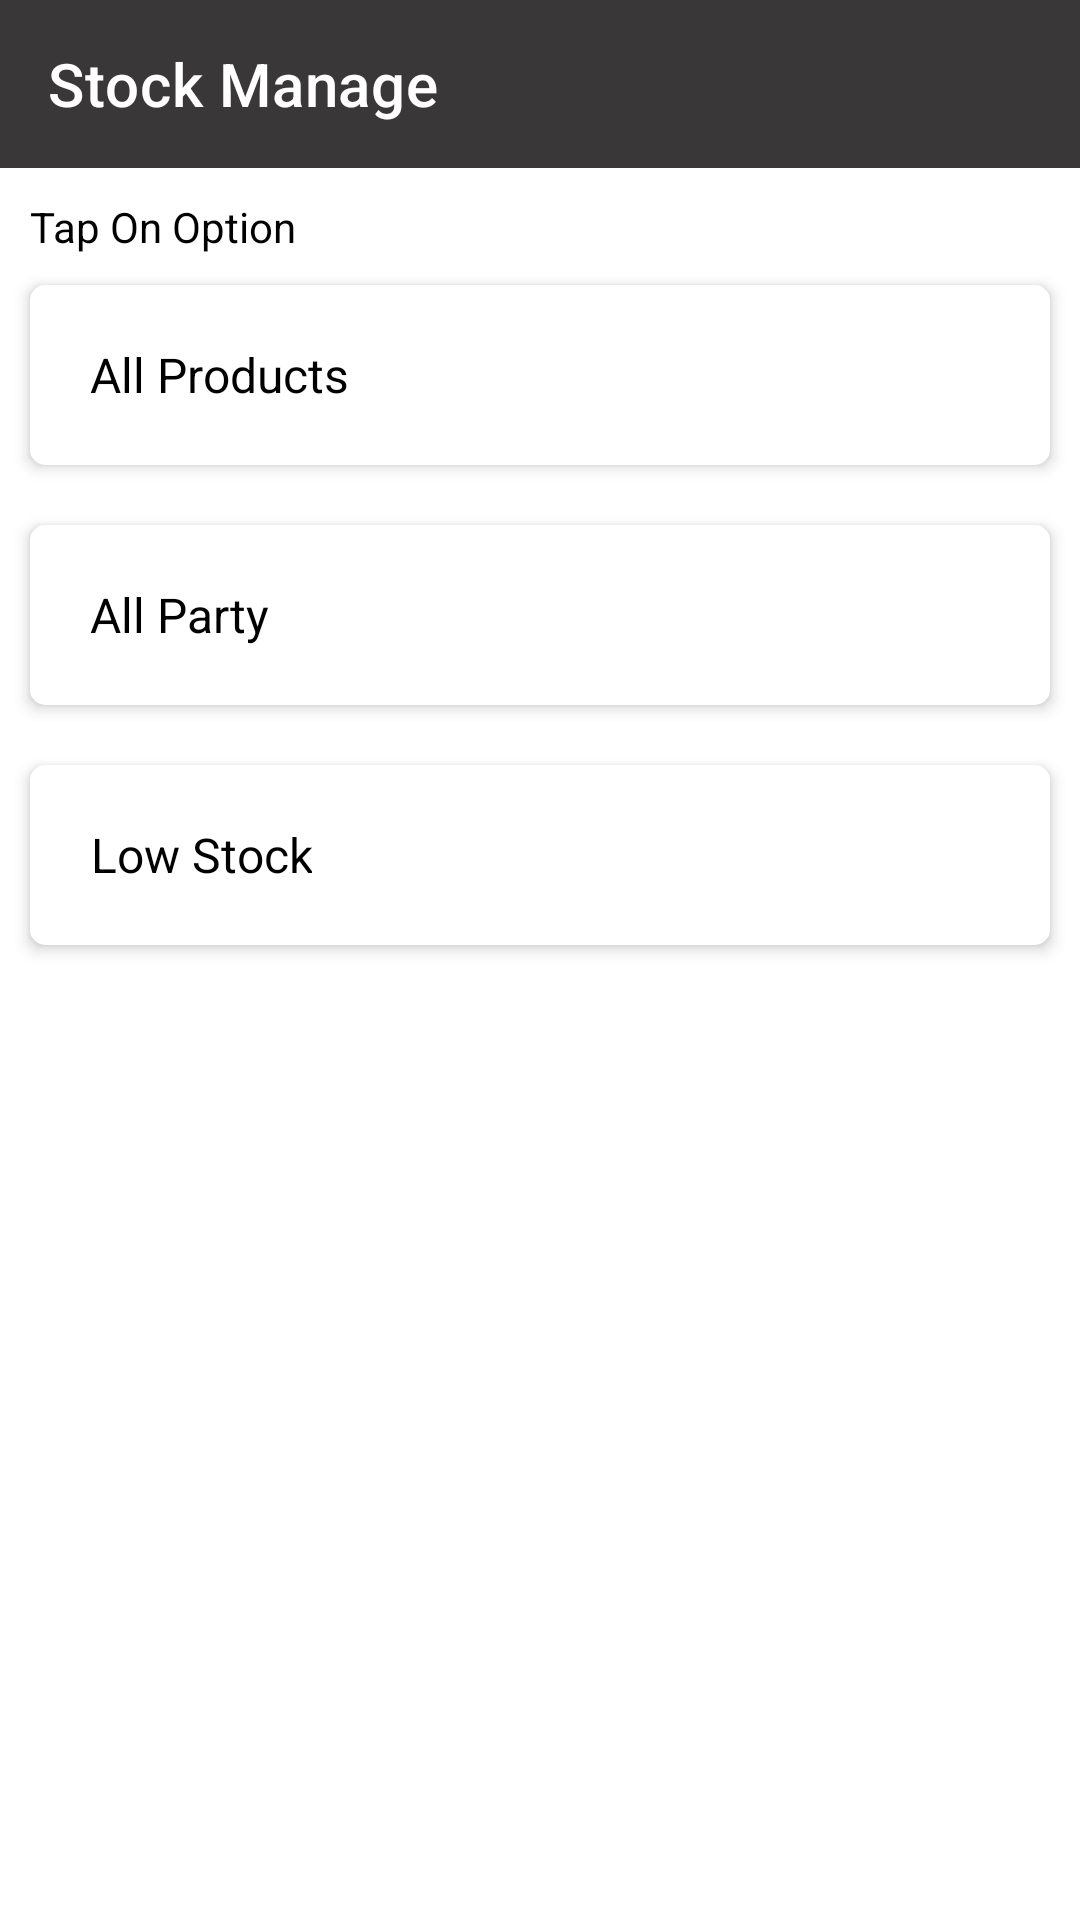

Layout XML and referenced resources for this Android screen:
<!-- AndroidManifest.xml: application theme Theme.AdminSideDemoProject -->
<!-- res/layout/activity_stock_manage.xml -->
<?xml version="1.0" encoding="utf-8"?>
<RelativeLayout xmlns:android="http://schemas.android.com/apk/res/android"
    xmlns:app="http://schemas.android.com/apk/res-auto"
    xmlns:tools="http://schemas.android.com/tools"
    android:layout_width="match_parent"
    android:layout_height="match_parent"
    tools:context=".StockManageActivity">

    <androidx.appcompat.widget.Toolbar
        android:id="@+id/stock_manage_activity"
        android:layout_width="match_parent"
        android:layout_height="?attr/actionBarSize"
        android:layout_alignParentTop="true"
        app:titleTextColor="@color/white"
        app:navigationIcon="@drawable/ic_back_arrwo_white"
        app:title="Stock Manage"
        android:background="@color/appl_all_view_color" />

    <LinearLayout
        android:layout_width="match_parent"
        android:layout_height="match_parent"
        android:layout_below="@+id/stock_manage_activity"
        android:orientation="vertical">
        <TextView
            android:layout_width="match_parent"
            android:layout_height="wrap_content"
            android:text="Tap On Option"
            android:textColor="@color/black"
            android:textSize="14sp"
            android:layout_marginStart="10dp"
            android:layout_marginTop="10dp"
            android:layout_marginEnd="10dp"
            >

        </TextView>
        <androidx.cardview.widget.CardView
            android:id="@+id/All_stock_items"
            android:layout_width="match_parent"
            android:layout_height="60dp"
            android:layout_margin="10dp"
            app:cardCornerRadius="5dp"
            app:cardElevation="3dp">

            <RelativeLayout
                android:layout_width="match_parent"
                android:layout_gravity="center"
                android:layout_height="wrap_content">

                <TextView
                    android:layout_width="wrap_content"
                    android:layout_height="wrap_content"
                    android:layout_alignParentStart="true"
                    android:layout_marginStart="20dp"
                    android:layout_marginTop="10dp"
                    android:layout_marginBottom="10dp"
                    android:gravity="center"
                    android:text="All Products"
                    android:textColor="@color/black"
                    android:textSize="16sp" />


            </RelativeLayout>
        </androidx.cardview.widget.CardView>
        <androidx.cardview.widget.CardView
            android:id="@+id/All_party"
            android:layout_width="match_parent"
            android:layout_height="60dp"
            android:layout_margin="10dp"
            app:cardCornerRadius="5dp"
            app:cardElevation="3dp">

            <RelativeLayout
                android:layout_width="match_parent"
                android:layout_gravity="center"
                android:layout_height="wrap_content">

                <TextView
                    android:layout_width="wrap_content"
                    android:layout_height="wrap_content"
                    android:layout_alignParentStart="true"
                    android:layout_marginStart="20dp"
                    android:layout_marginTop="10dp"
                    android:layout_marginBottom="10dp"
                    android:gravity="center"
                    android:text="All Party"
                    android:textColor="@color/black"
                    android:textSize="16sp" />


            </RelativeLayout>
        </androidx.cardview.widget.CardView>
        <androidx.cardview.widget.CardView
            android:id="@+id/low_stock"
            android:layout_width="match_parent"
            android:layout_height="60dp"
            android:layout_margin="10dp"
            app:cardCornerRadius="5dp"
            app:cardElevation="3dp">

            <RelativeLayout
                android:layout_width="match_parent"
                android:layout_gravity="center"
                android:layout_height="wrap_content">

                <TextView
                    android:layout_width="wrap_content"
                    android:layout_height="wrap_content"
                    android:layout_alignParentStart="true"
                    android:layout_marginStart="20dp"
                    android:layout_marginTop="10dp"
                    android:layout_marginBottom="10dp"
                    android:gravity="center"
                    android:text="Low Stock"
                    android:textColor="@color/black"
                    android:textSize="16sp" />
            </RelativeLayout>
        </androidx.cardview.widget.CardView>
    </LinearLayout>
</RelativeLayout>
<!-- resources referenced by this layout -->
<resources>
  <color name="appl_all_view_color">#393737</color>
  <color name="black">#FF000000</color>
  <color name="white">#FFFFFFFF</color>
  <style name="Theme.AdminSideDemoProject" parent="Theme.MaterialComponents.DayNight.NoActionBar">
          
          <item name="colorPrimary">@color/appl_all_view_color</item>
          <item name="colorPrimaryVariant">@color/appl_all_view_color</item>
          <item name="colorOnPrimary">@color/white</item>
          
          <item name="colorSecondary">@color/teal_200</item>
          <item name="colorSecondaryVariant">@color/teal_700</item>
          <item name="colorOnSecondary">@color/white</item>
          
          <item name="android:statusBarColor" tools:targetApi="l">?attr/colorPrimaryVariant</item>
          
      </style>
  <color name="teal_200">#FF03DAC5</color>
  <color name="teal_700">#FF018786</color>
</resources>
